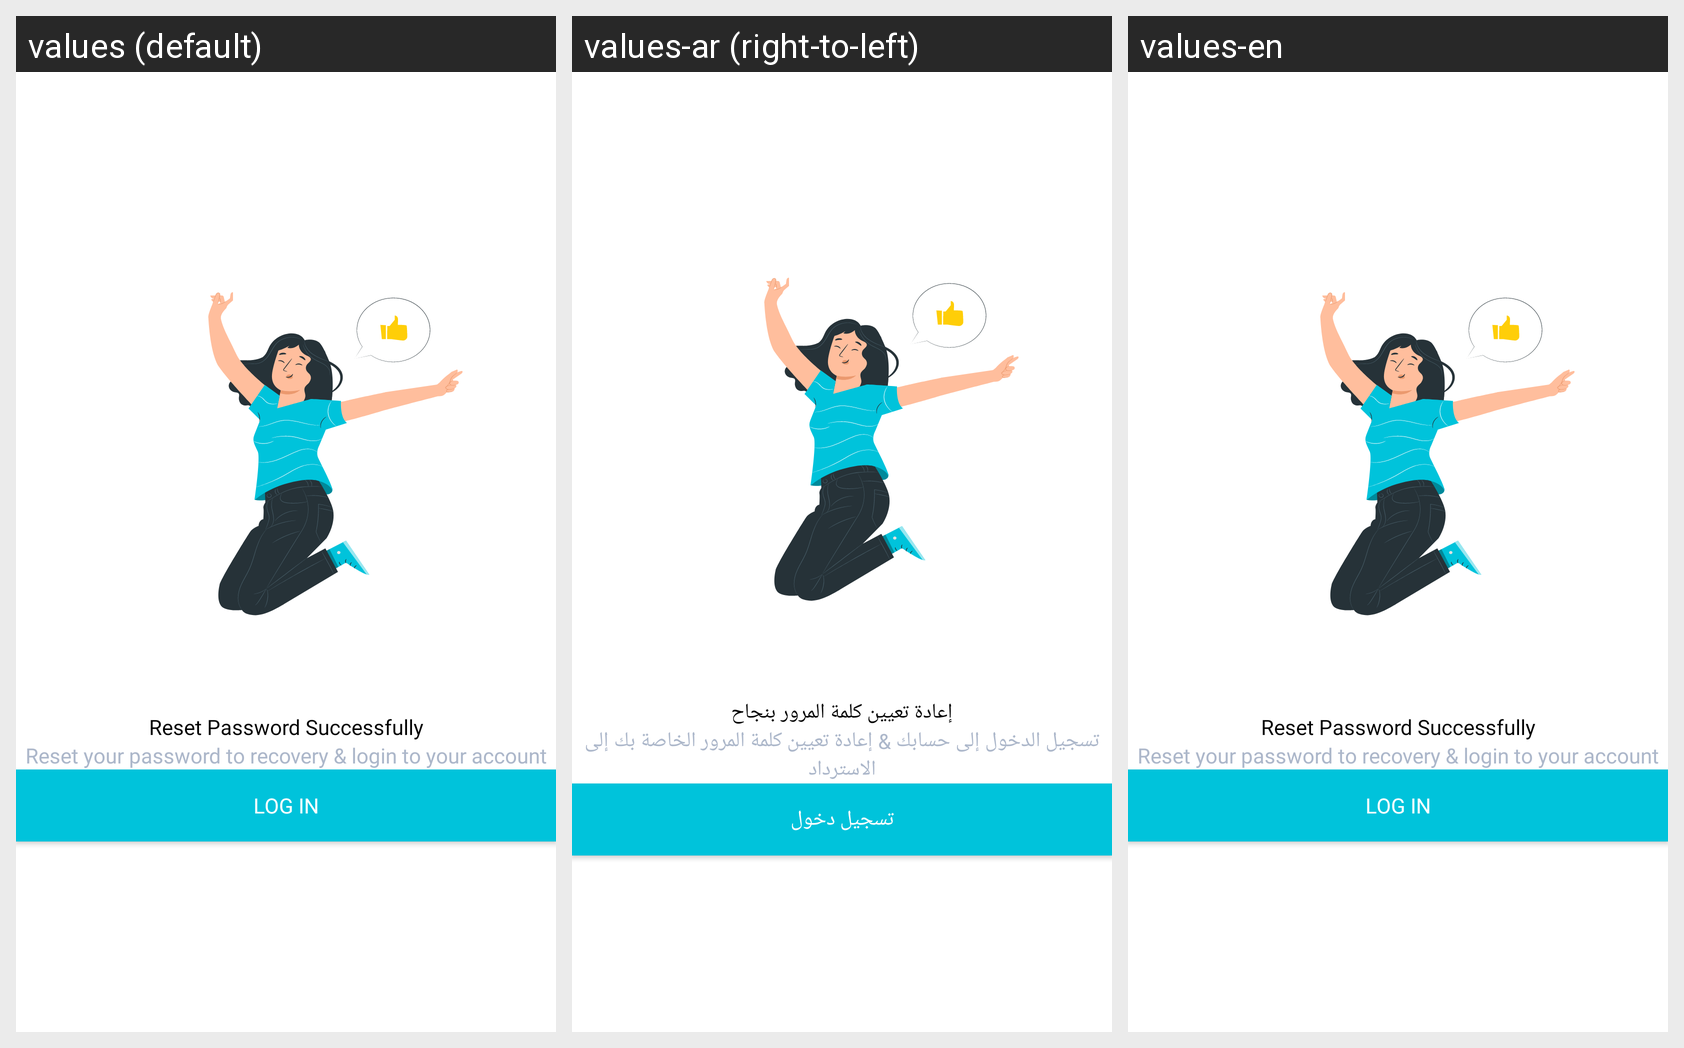

This grid shows one Android layout under several languages. Give, for every string resource on the screen, its name, the default text and each shown locale's text.
Android screen res/layout/activity_reset_successfully.xml rendered under 3 locales, left to right: values (default), values-ar (right-to-left), values-en. Device: Nexus 5 (rendered at 1080×1920; each locale shown at half size, 540×960, under a caption strip naming it); theme Theme.Slamtk.
Strings drawn on this screen, with the default value and each locale's value (text and hints the layout hard-codes, and strings that could not be matched under every locale, appear in the picture but are not listed):

successfully
  values: Reset Password Successfully
  values-ar: إعادة تعيين كلمة المرور بنجاح
  values-en: Reset Password Successfully

reset
  values: Reset your password to recovery & login to your account
  values-ar: تسجيل الدخول إلى حسابك & إعادة تعيين كلمة المرور الخاصة بك إلى الاسترداد
  values-en: Reset your password to recovery & login to your account

login_btn
  values: Log in
  values-ar: تسجيل دخول
  values-en: Log in
